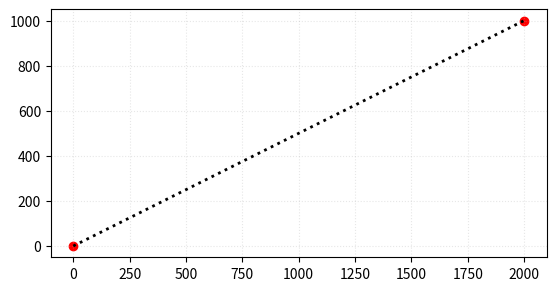

Recreate this plot in Python.
import numpy as np
import matplotlib.pyplot as plt

def generate_straight_bearing(start, bearing, length, num_points):
    start = np.array(start)
    psi = np.deg2rad(bearing)
    
    end = start + length * np.array([np.sin(psi), np.cos(psi)])
    Path_Straight, is_loop = generate_straight_p2p(start, end, num_points)
    
    return Path_Straight, is_loop

def generate_straight_p2p(start, end, num_points):
    is_loop=False

    start = np.array(start)
    end = np.array(end)
    t = np.linspace(0, 1, num_points)
    
    # Interpolate start to end
    Path_Straight = np.outer(1 - t, start) + np.outer(t, end)
    
    return Path_Straight, is_loop

if __name__ == "__main__":
    P_start = [0, 0]
    P_end = [2000, 1000]
    WP_num_points = 200
    
    WP_gen, is_loop = generate_straight_p2p(P_start, P_end, WP_num_points)
    
    #or
    
    #P_start = [0, 0]
    #bearing = 240
    #length = 3000
    #WP_num_points = 200
    #
    #WP_gen, is_loop = generate_straight_bearing(P_start, bearing, length, WP_num_points)
    
    # 시각화
    fig, ax = plt.subplots()
    ax.set_aspect('equal', adjustable='box')
    ax.grid(True, linestyle=':', alpha=0.3)
    ax.scatter([WP_gen[0,0], WP_gen[-1,0]], [WP_gen[0,1], WP_gen[-1,1]], c='r', marker='o', label="Start/End")
    ax.plot(WP_gen[:,0], WP_gen[:,1], 'k:', linewidth=2, label="Path")
    
    plt.show()
